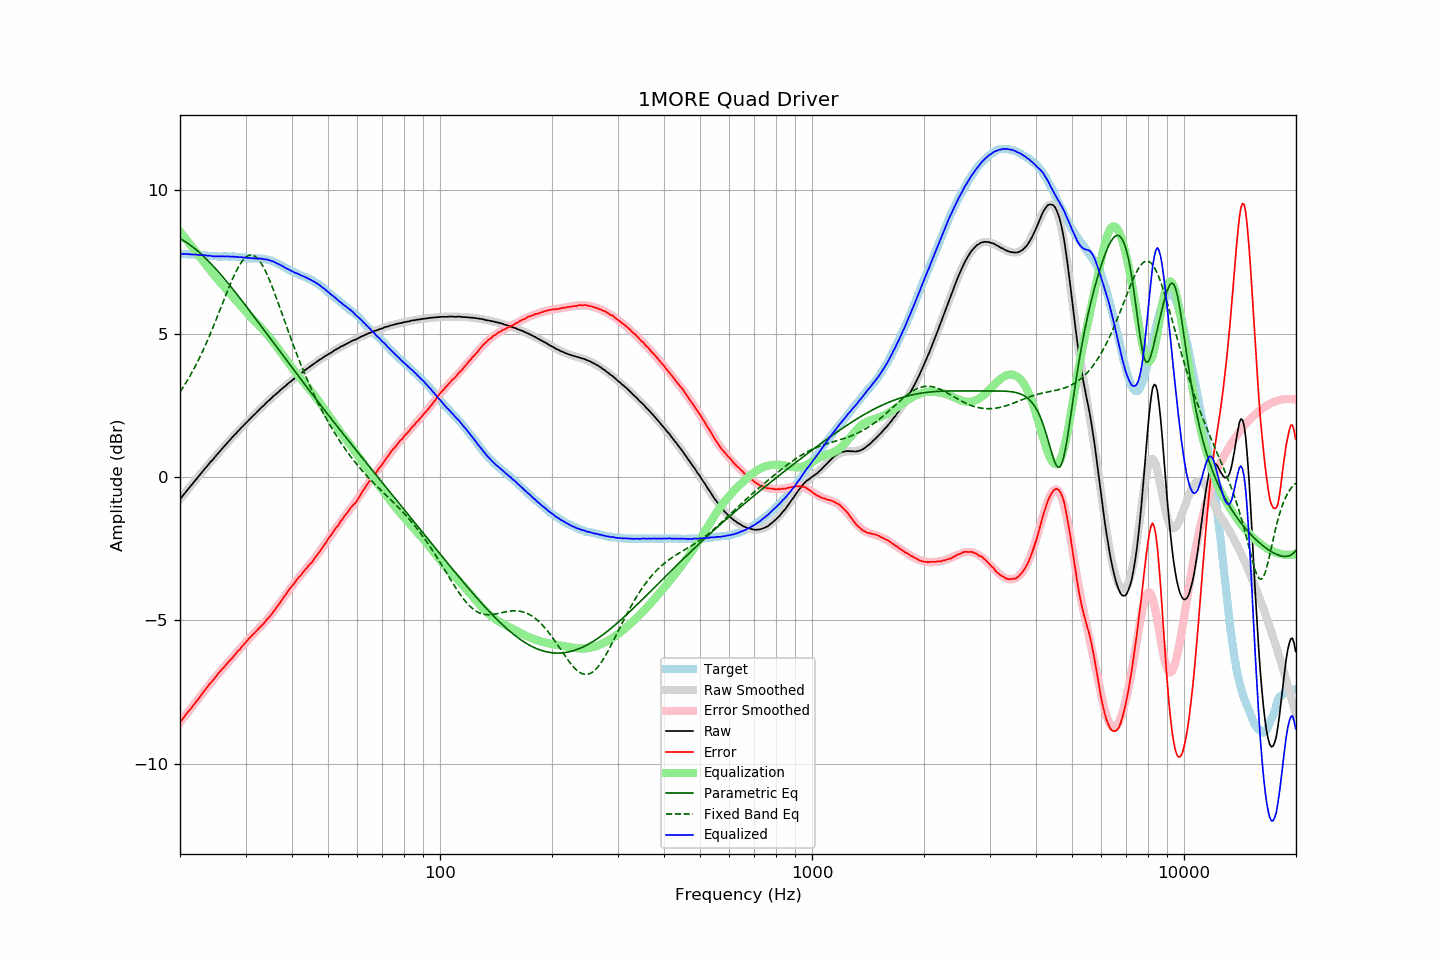

Source data for this figure (header and first rows):
frequency, raw, error, smoothed, error_smoothed, equalization, parametric_eq, fixed_band_eq, equalized_raw, equalized_smoothed, target
20.00, -0.79, -8.56, -0.78, -8.56, 8.56, 8.31, 2.97, 7.77, 7.78, 7.78
20.20, -0.72, -8.49, -0.71, -8.49, 8.49, 8.28, 3.05, 7.77, 7.78, 7.78
20.40, -0.64, -8.41, -0.64, -8.42, 8.42, 8.25, 3.13, 7.78, 7.78, 7.78
20.61, -0.57, -8.34, -0.57, -8.34, 8.34, 8.22, 3.22, 7.78, 7.77, 7.78
20.81, -0.50, -8.26, -0.50, -8.27, 8.27, 8.18, 3.31, 7.78, 7.77, 7.77
21.02, -0.43, -8.19, -0.43, -8.20, 8.20, 8.14, 3.41, 7.77, 7.77, 7.77
21.23, -0.37, -8.13, -0.36, -8.13, 8.13, 8.10, 3.50, 7.76, 7.77, 7.77
21.44, -0.30, -8.07, -0.29, -8.06, 8.06, 8.06, 3.60, 7.76, 7.76, 7.77
21.66, -0.23, -7.99, -0.22, -7.98, 7.98, 8.02, 3.70, 7.76, 7.76, 7.77
21.87, -0.16, -7.92, -0.16, -7.91, 7.91, 7.97, 3.81, 7.76, 7.76, 7.76
22.09, -0.09, -7.84, -0.09, -7.84, 7.84, 7.93, 3.91, 7.76, 7.75, 7.76
22.31, -0.03, -7.78, -0.02, -7.77, 7.77, 7.88, 4.03, 7.74, 7.75, 7.75
22.54, 0.04, -7.70, 0.05, -7.70, 7.70, 7.83, 4.14, 7.74, 7.75, 7.75
22.76, 0.11, -7.63, 0.12, -7.63, 7.63, 7.78, 4.25, 7.74, 7.74, 7.74
22.99, 0.18, -7.55, 0.18, -7.55, 7.55, 7.73, 4.37, 7.74, 7.74, 7.74
23.22, 0.25, -7.47, 0.25, -7.48, 7.48, 7.68, 4.50, 7.73, 7.73, 7.73
23.45, 0.32, -7.40, 0.32, -7.41, 7.41, 7.62, 4.62, 7.73, 7.72, 7.72
23.69, 0.38, -7.33, 0.38, -7.33, 7.33, 7.57, 4.75, 7.72, 7.72, 7.72
23.92, 0.45, -7.25, 0.45, -7.26, 7.26, 7.51, 4.88, 7.72, 7.71, 7.71
24.16, 0.52, -7.18, 0.52, -7.19, 7.19, 7.45, 5.01, 7.72, 7.71, 7.71
24.40, 0.57, -7.13, 0.58, -7.12, 7.12, 7.39, 5.14, 7.70, 7.70, 7.71
24.65, 0.64, -7.06, 0.65, -7.05, 7.05, 7.33, 5.28, 7.70, 7.70, 7.71
24.89, 0.71, -6.99, 0.71, -6.98, 6.98, 7.27, 5.42, 7.70, 7.70, 7.70
25.14, 0.77, -6.92, 0.78, -6.92, 6.92, 7.21, 5.56, 7.69, 7.70, 7.69
25.39, 0.84, -6.84, 0.84, -6.85, 6.85, 7.15, 5.70, 7.70, 7.69, 7.69
25.65, 0.90, -6.78, 0.91, -6.79, 6.79, 7.08, 5.84, 7.69, 7.69, 7.69
25.91, 0.97, -6.71, 0.97, -6.72, 6.72, 7.02, 5.99, 7.69, 7.69, 7.69
26.16, 1.03, -6.66, 1.03, -6.66, 6.66, 6.95, 6.13, 7.69, 7.69, 7.70
26.43, 1.09, -6.60, 1.10, -6.59, 6.59, 6.88, 6.27, 7.69, 7.69, 7.70
26.69, 1.16, -6.53, 1.16, -6.53, 6.53, 6.82, 6.41, 7.69, 7.69, 7.70
26.96, 1.22, -6.46, 1.22, -6.47, 6.47, 6.75, 6.55, 7.69, 7.69, 7.69
27.23, 1.28, -6.40, 1.29, -6.40, 6.40, 6.68, 6.69, 7.68, 7.69, 7.69
27.50, 1.34, -6.34, 1.35, -6.34, 6.34, 6.61, 6.82, 7.68, 7.69, 7.69
27.77, 1.40, -6.29, 1.41, -6.28, 6.28, 6.54, 6.94, 7.68, 7.68, 7.69
28.05, 1.47, -6.21, 1.47, -6.21, 6.21, 6.47, 7.07, 7.69, 7.68, 7.68
28.33, 1.52, -6.15, 1.53, -6.15, 6.15, 6.40, 7.18, 7.67, 7.68, 7.67
28.62, 1.59, -6.07, 1.59, -6.08, 6.08, 6.33, 7.29, 7.68, 7.67, 7.67
28.90, 1.64, -6.03, 1.65, -6.02, 6.02, 6.26, 7.38, 7.66, 7.67, 7.67
29.19, 1.71, -5.95, 1.71, -5.95, 5.95, 6.19, 7.47, 7.67, 7.66, 7.67
29.48, 1.76, -5.89, 1.76, -5.89, 5.89, 6.11, 7.55, 7.65, 7.65, 7.65
29.78, 1.82, -5.82, 1.82, -5.83, 5.83, 6.04, 7.61, 7.65, 7.65, 7.65
30.08, 1.88, -5.76, 1.88, -5.76, 5.76, 5.97, 7.67, 7.65, 7.64, 7.65
30.38, 1.93, -5.70, 1.94, -5.70, 5.70, 5.89, 7.70, 7.64, 7.64, 7.64
30.68, 1.99, -5.63, 1.99, -5.64, 5.64, 5.82, 7.73, 7.64, 7.64, 7.63
30.99, 2.05, -5.57, 2.05, -5.58, 5.58, 5.75, 7.74, 7.63, 7.63, 7.63
31.30, 2.10, -5.52, 2.11, -5.52, 5.52, 5.67, 7.73, 7.63, 7.63, 7.63
31.61, 2.16, -5.46, 2.16, -5.46, 5.46, 5.60, 7.72, 7.63, 7.63, 7.63
31.93, 2.21, -5.40, 2.22, -5.41, 5.41, 5.52, 7.68, 7.62, 7.62, 7.62
32.24, 2.27, -5.35, 2.27, -5.35, 5.35, 5.45, 7.63, 7.62, 7.62, 7.62
32.57, 2.33, -5.28, 2.33, -5.29, 5.29, 5.37, 7.57, 7.62, 7.62, 7.62
32.89, 2.38, -5.23, 2.38, -5.23, 5.23, 5.30, 7.50, 7.61, 7.61, 7.62
33.22, 2.44, -5.17, 2.44, -5.17, 5.17, 5.22, 7.41, 7.61, 7.61, 7.62
33.55, 2.48, -5.12, 2.49, -5.11, 5.11, 5.15, 7.31, 7.59, 7.60, 7.60
33.89, 2.54, -5.05, 2.55, -5.05, 5.05, 5.07, 7.20, 7.59, 7.59, 7.60
34.23, 2.60, -4.97, 2.60, -4.98, 4.98, 5.00, 7.08, 7.59, 7.58, 7.58
34.57, 2.65, -4.92, 2.65, -4.92, 4.92, 4.92, 6.96, 7.57, 7.57, 7.58
34.92, 2.70, -4.85, 2.70, -4.85, 4.85, 4.85, 6.82, 7.55, 7.55, 7.56
35.27, 2.75, -4.79, 2.75, -4.78, 4.78, 4.77, 6.68, 7.53, 7.53, 7.55
35.62, 2.81, -4.70, 2.81, -4.71, 4.71, 4.69, 6.54, 7.52, 7.51, 7.52
35.97, 2.85, -4.64, 2.86, -4.63, 4.63, 4.62, 6.39, 7.49, 7.49, 7.49
... 635 more rows
